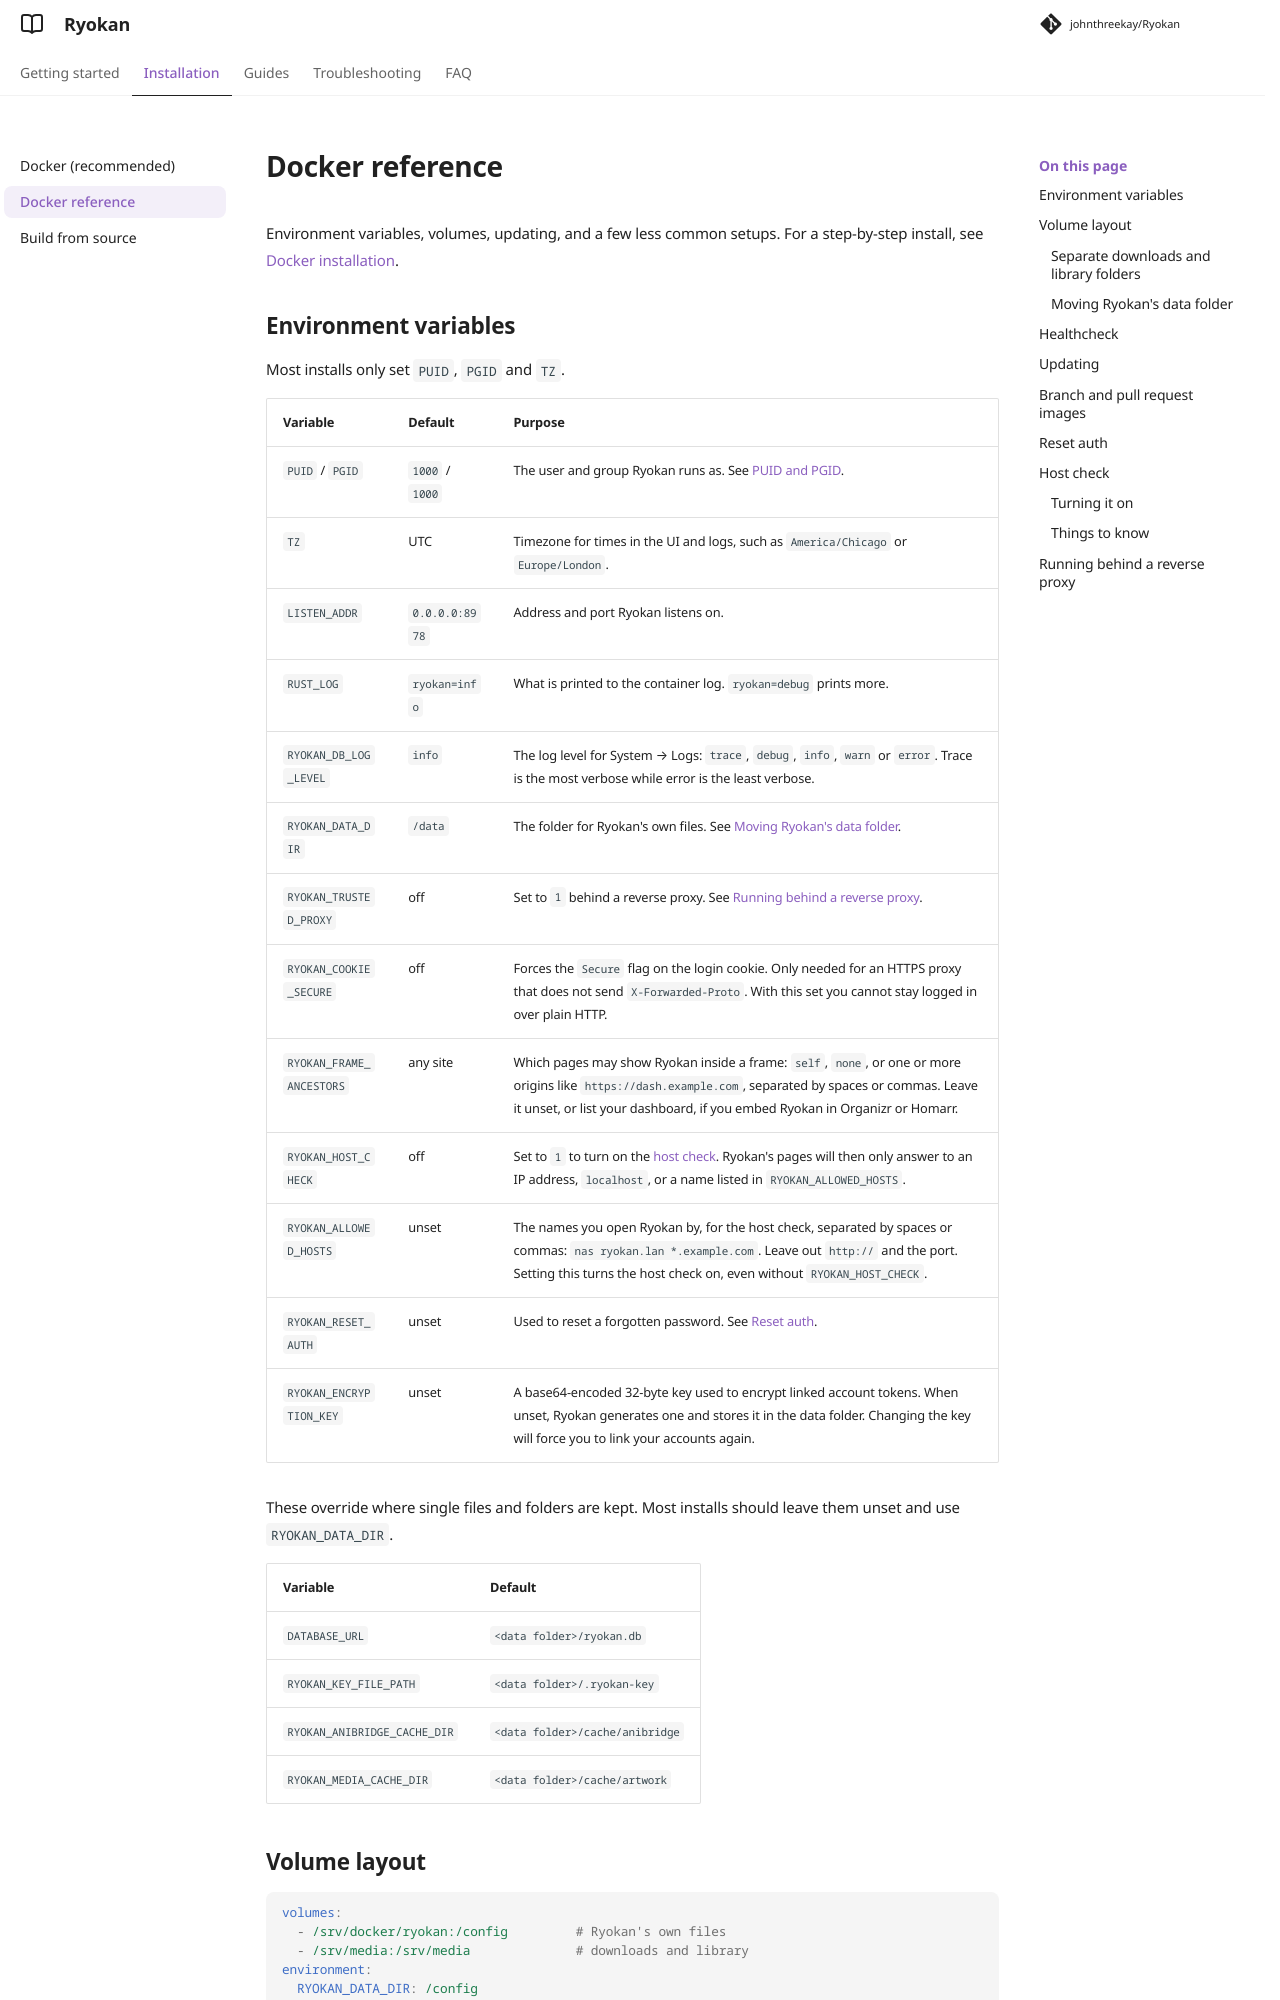

repository: johnthreekay/Ryokan · page: docs/docker/index.html · generator: mkdocs

# Docker reference

Environment variables, volumes, updating, and a few less common setups. For a step-by-step install, see [Docker installation](install.md).

## Environment variables

Most installs only set `PUID`, `PGID` and `TZ`.

| Variable | Default | Purpose |
|---|---|---|
| `PUID` / `PGID` | `1000` / `1000` | The user and group Ryokan runs as. See [PUID and PGID](install.md#puid-and-pgid). |
| `TZ` | UTC | Timezone for times in the UI and logs, such as `America/Chicago` or `Europe/London`. |
| `LISTEN_ADDR` | `0.0.0.0:8978` | Address and port Ryokan listens on. |
| `RUST_LOG` | `ryokan=info` | What is printed to the container log. `ryokan=debug` prints more. |
| `RYOKAN_DB_LOG_LEVEL` | `info` | The log level for System → Logs: `trace`, `debug`, `info`, `warn` or `error`. Trace is the most verbose while error is the least verbose. |
| `RYOKAN_DATA_DIR` | `/data` | The folder for Ryokan's own files. See [Moving Ryokan's data folder](#moving-ryokans-data-folder). |
| `RYOKAN_TRUSTED_PROXY` | off | Set to `1` behind a reverse proxy. See [Running behind a reverse proxy](#running-behind-a-reverse-proxy). |
| `RYOKAN_COOKIE_SECURE` | off | Forces the `Secure` flag on the login cookie. Only needed for an HTTPS proxy that does not send `X-Forwarded-Proto`. With this set you cannot stay logged in over plain HTTP. |
| `RYOKAN_FRAME_ANCESTORS` | any site | Which pages may show Ryokan inside a frame: `self`, `none`, or one or more origins like `https://dash.example.com`, separated by spaces or commas. Leave it unset, or list your dashboard, if you embed Ryokan in Organizr or Homarr. |
| `RYOKAN_HOST_CHECK` | off | Set to `1` to turn on the [host check](#host-check). Ryokan's pages will then only answer to an IP address, `localhost`, or a name listed in `RYOKAN_ALLOWED_HOSTS`. |
| `RYOKAN_ALLOWED_HOSTS` | unset | The names you open Ryokan by, for the host check, separated by spaces or commas: `nas ryokan.lan *.example.com`. Leave out `http://` and the port. Setting this turns the host check on, even without `RYOKAN_HOST_CHECK`. |
| `RYOKAN_RESET_AUTH` | unset | Used to reset a forgotten password. See [Reset auth](#reset-auth). |
| `RYOKAN_ENCRYPTION_KEY` | unset | A base64-encoded 32-byte key used to encrypt linked account tokens. When unset, Ryokan generates one and stores it in the data folder. Changing the key will force you to link your accounts again. |

These override where single files and folders are kept. Most installs should leave them unset and use `RYOKAN_DATA_DIR`.

| Variable | Default |
|---|---|
| `DATABASE_URL` | `<data folder>/ryokan.db` |
| `RYOKAN_KEY_FILE_PATH` | `<data folder>/.ryokan-key` |
| `RYOKAN_ANIBRIDGE_CACHE_DIR` | `<data folder>/cache/anibridge` |
| `RYOKAN_MEDIA_CACHE_DIR` | `<data folder>/cache/artwork` |
